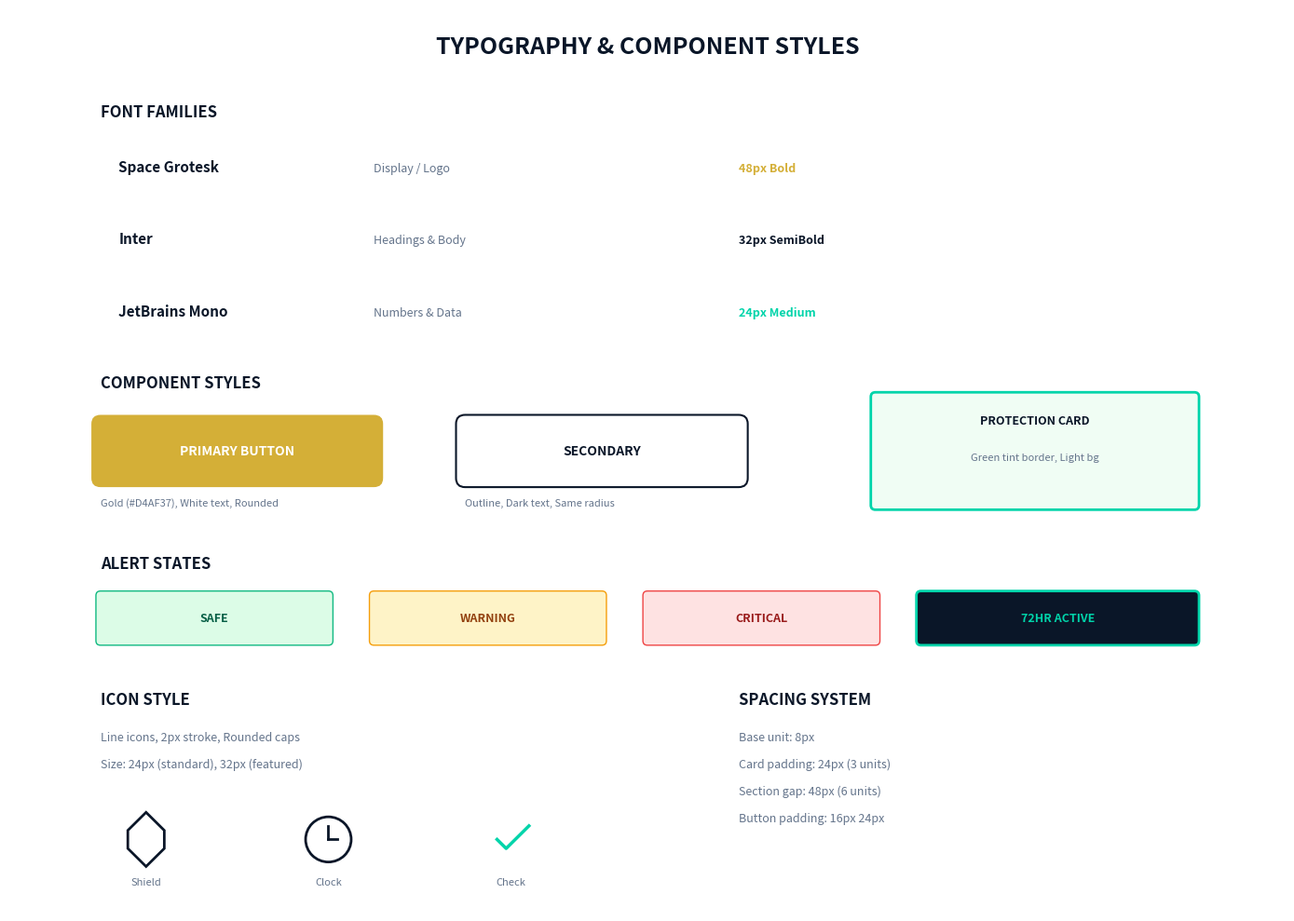

The matplotlib source for this figure:
import matplotlib.pyplot as plt
import matplotlib.patches as patches
from matplotlib.patches import FancyBboxPatch, Rectangle
import numpy as np

fig, ax = plt.subplots(figsize=(14, 10))
ax.set_xlim(0, 14)
ax.set_ylim(0, 10)
ax.axis("off")

# Title
ax.text(
    7,
    9.5,
    "TYPOGRAPHY & COMPONENT STYLES",
    fontsize=18,
    weight="bold",
    ha="center",
    color="#0A1628",
)

# Typography Section
ax.text(1, 8.8, "FONT FAMILIES", fontsize=12, weight="bold", color="#0A1628")

# Font examples
fonts = [
    ("Space Grotesk", "Display / Logo", "48px Bold", "#D4AF37"),
    ("Inter", "Headings & Body", "32px SemiBold", "#0A1628"),
    ("JetBrains Mono", "Numbers & Data", "24px Medium", "#00D4AA"),
]

y_start = 8.2
for i, (font, usage, size, color) in enumerate(fonts):
    y = y_start - i * 0.8

    # Font name
    ax.text(1.2, y, font, fontsize=11, weight="bold", color="#0A1628")
    ax.text(4, y, usage, fontsize=9, color="#64748B")
    ax.text(8, y, size, fontsize=9, color=color, weight="bold")

# Component Styles Section
ax.text(1, 5.8, "COMPONENT STYLES", fontsize=12, weight="bold", color="#0A1628")

# Primary Button
btn1 = FancyBboxPatch(
    (1, 4.8), 3, 0.6, boxstyle="round,pad=0.1", facecolor="#D4AF37", edgecolor="none"
)
ax.add_patch(btn1)
ax.text(
    2.5,
    5.1,
    "PRIMARY BUTTON",
    fontsize=10,
    weight="bold",
    ha="center",
    va="center",
    color="white",
)
ax.text(1, 4.5, "Gold (#D4AF37), White text, Rounded", fontsize=8, color="#64748B")

# Secondary Button
btn2 = FancyBboxPatch(
    (5, 4.8),
    3,
    0.6,
    boxstyle="round,pad=0.1",
    facecolor="none",
    edgecolor="#0A1628",
    linewidth=1.5,
)
ax.add_patch(btn2)
ax.text(
    6.5,
    5.1,
    "SECONDARY",
    fontsize=10,
    weight="bold",
    ha="center",
    va="center",
    color="#0A1628",
)
ax.text(5, 4.5, "Outline, Dark text, Same radius", fontsize=8, color="#64748B")

# Protection Card
card = FancyBboxPatch(
    (9.5, 4.5),
    3.5,
    1.2,
    boxstyle="round,pad=0.05",
    facecolor="#F0FDF4",
    edgecolor="#00D4AA",
    linewidth=2,
)
ax.add_patch(card)
ax.text(
    11.25,
    5.4,
    "PROTECTION CARD",
    fontsize=9,
    weight="bold",
    ha="center",
    color="#0A1628",
)
ax.text(
    11.25, 5.0, "Green tint border, Light bg", fontsize=8, ha="center", color="#64748B"
)

# Alert States
ax.text(1, 3.8, "ALERT STATES", fontsize=12, weight="bold", color="#0A1628")

# Safe state
safe = FancyBboxPatch(
    (1, 3.0),
    2.5,
    0.5,
    boxstyle="round,pad=0.05",
    facecolor="#DCFCE7",
    edgecolor="#10B981",
    linewidth=1,
)
ax.add_patch(safe)
ax.text(
    2.25,
    3.25,
    "SAFE",
    fontsize=9,
    weight="bold",
    ha="center",
    va="center",
    color="#065F46",
)

# Warning state
warn = FancyBboxPatch(
    (4, 3.0),
    2.5,
    0.5,
    boxstyle="round,pad=0.05",
    facecolor="#FEF3C7",
    edgecolor="#F59E0B",
    linewidth=1,
)
ax.add_patch(warn)
ax.text(
    5.25,
    3.25,
    "WARNING",
    fontsize=9,
    weight="bold",
    ha="center",
    va="center",
    color="#92400E",
)

# Critical state
crit = FancyBboxPatch(
    (7, 3.0),
    2.5,
    0.5,
    boxstyle="round,pad=0.05",
    facecolor="#FEE2E2",
    edgecolor="#EF4444",
    linewidth=1,
)
ax.add_patch(crit)
ax.text(
    8.25,
    3.25,
    "CRITICAL",
    fontsize=9,
    weight="bold",
    ha="center",
    va="center",
    color="#991B1B",
)

# Protection Active
prot = FancyBboxPatch(
    (10, 3.0),
    3,
    0.5,
    boxstyle="round,pad=0.05",
    facecolor="#0A1628",
    edgecolor="#00D4AA",
    linewidth=2,
)
ax.add_patch(prot)
ax.text(
    11.5,
    3.25,
    "72HR ACTIVE",
    fontsize=9,
    weight="bold",
    ha="center",
    va="center",
    color="#00D4AA",
)

# Icons Style
ax.text(1, 2.3, "ICON STYLE", fontsize=12, weight="bold", color="#0A1628")
ax.text(1, 1.9, "Line icons, 2px stroke, Rounded caps", fontsize=9, color="#64748B")
ax.text(1, 1.6, "Size: 24px (standard), 32px (featured)", fontsize=9, color="#64748B")

# Draw example icons (simplified)
# Shield icon
shield_x, shield_y = 1.5, 0.8
shield = patches.PathPatch(
    patches.Path(
        [
            (shield_x, shield_y + 0.3),
            (shield_x - 0.2, shield_y + 0.1),
            (shield_x - 0.2, shield_y - 0.1),
            (shield_x, shield_y - 0.3),
            (shield_x + 0.2, shield_y - 0.1),
            (shield_x + 0.2, shield_y + 0.1),
            (shield_x, shield_y + 0.3),
        ],
        [patches.Path.MOVETO] + [patches.Path.LINETO] * 5 + [patches.Path.CLOSEPOLY],
    ),
    facecolor="none",
    edgecolor="#0A1628",
    linewidth=2,
    capstyle="round",
)
ax.add_patch(shield)
ax.text(shield_x, shield_y - 0.5, "Shield", fontsize=8, ha="center", color="#64748B")

# Clock icon
clock_x, clock_y = 3.5, 0.8
circle = plt.Circle(
    (clock_x, clock_y), 0.25, fill=False, edgecolor="#0A1628", linewidth=2
)
ax.add_patch(circle)
ax.plot([clock_x, clock_x], [clock_y, clock_y + 0.15], color="#0A1628", linewidth=2)
ax.plot([clock_x, clock_x + 0.1], [clock_y, clock_y], color="#0A1628", linewidth=2)
ax.text(clock_x, clock_y - 0.5, "Clock", fontsize=8, ha="center", color="#64748B")

# Check icon
check_x, check_y = 5.5, 0.8
ax.plot(
    [check_x - 0.15, check_x - 0.05, check_x + 0.2],
    [check_y, check_y - 0.1, check_y + 0.15],
    color="#00D4AA",
    linewidth=2.5,
)
ax.text(check_x, check_y - 0.5, "Check", fontsize=8, ha="center", color="#64748B")

# Spacing Guidelines
ax.text(8, 2.3, "SPACING SYSTEM", fontsize=12, weight="bold", color="#0A1628")
ax.text(8, 1.9, "Base unit: 8px", fontsize=9, color="#64748B")
ax.text(8, 1.6, "Card padding: 24px (3 units)", fontsize=9, color="#64748B")
ax.text(8, 1.3, "Section gap: 48px (6 units)", fontsize=9, color="#64748B")
ax.text(8, 1.0, "Button padding: 16px 24px", fontsize=9, color="#64748B")

plt.tight_layout()
plt.savefig(
    "ginva_moodboard_typography.png",
    dpi=150,
    bbox_inches="tight",
    facecolor="white",
    edgecolor="none",
)
plt.close()
print("✅ Mood Board: Typography & Components สร้างเสร็จแล้ว!")
